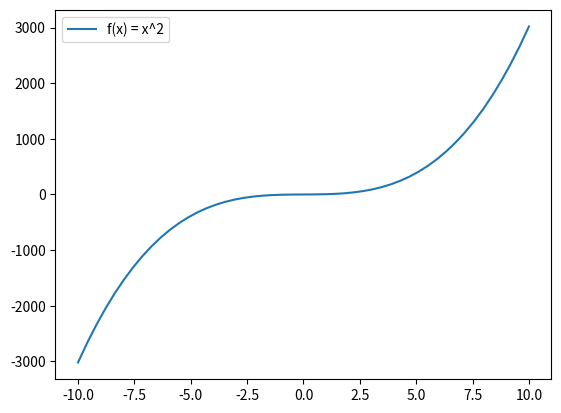

Source code (Python):
import numpy
import matplotlib.pyplot as plt

# f(x) = x^2 + 3x^3
# f'(x) = 2x + 9x^2

w = 0.001
rate = 0.01

print(w)
for i in range(200):
    w = w - rate*(2*w + 9*w**2)
    print(w)


X = numpy.linspace(-10, 10, 50)
Y = []

def f(x):
    return 2*x + 3*x**3

def fprime(x):
    return 2*x + 9*x**2

# plot f(x) = x^2 + 3*x^3
for i in range(50):
    Y.append(f(X[i]))

plt.plot(X, Y, label='f(x) = x^2')
plt.legend()
plt.show()
